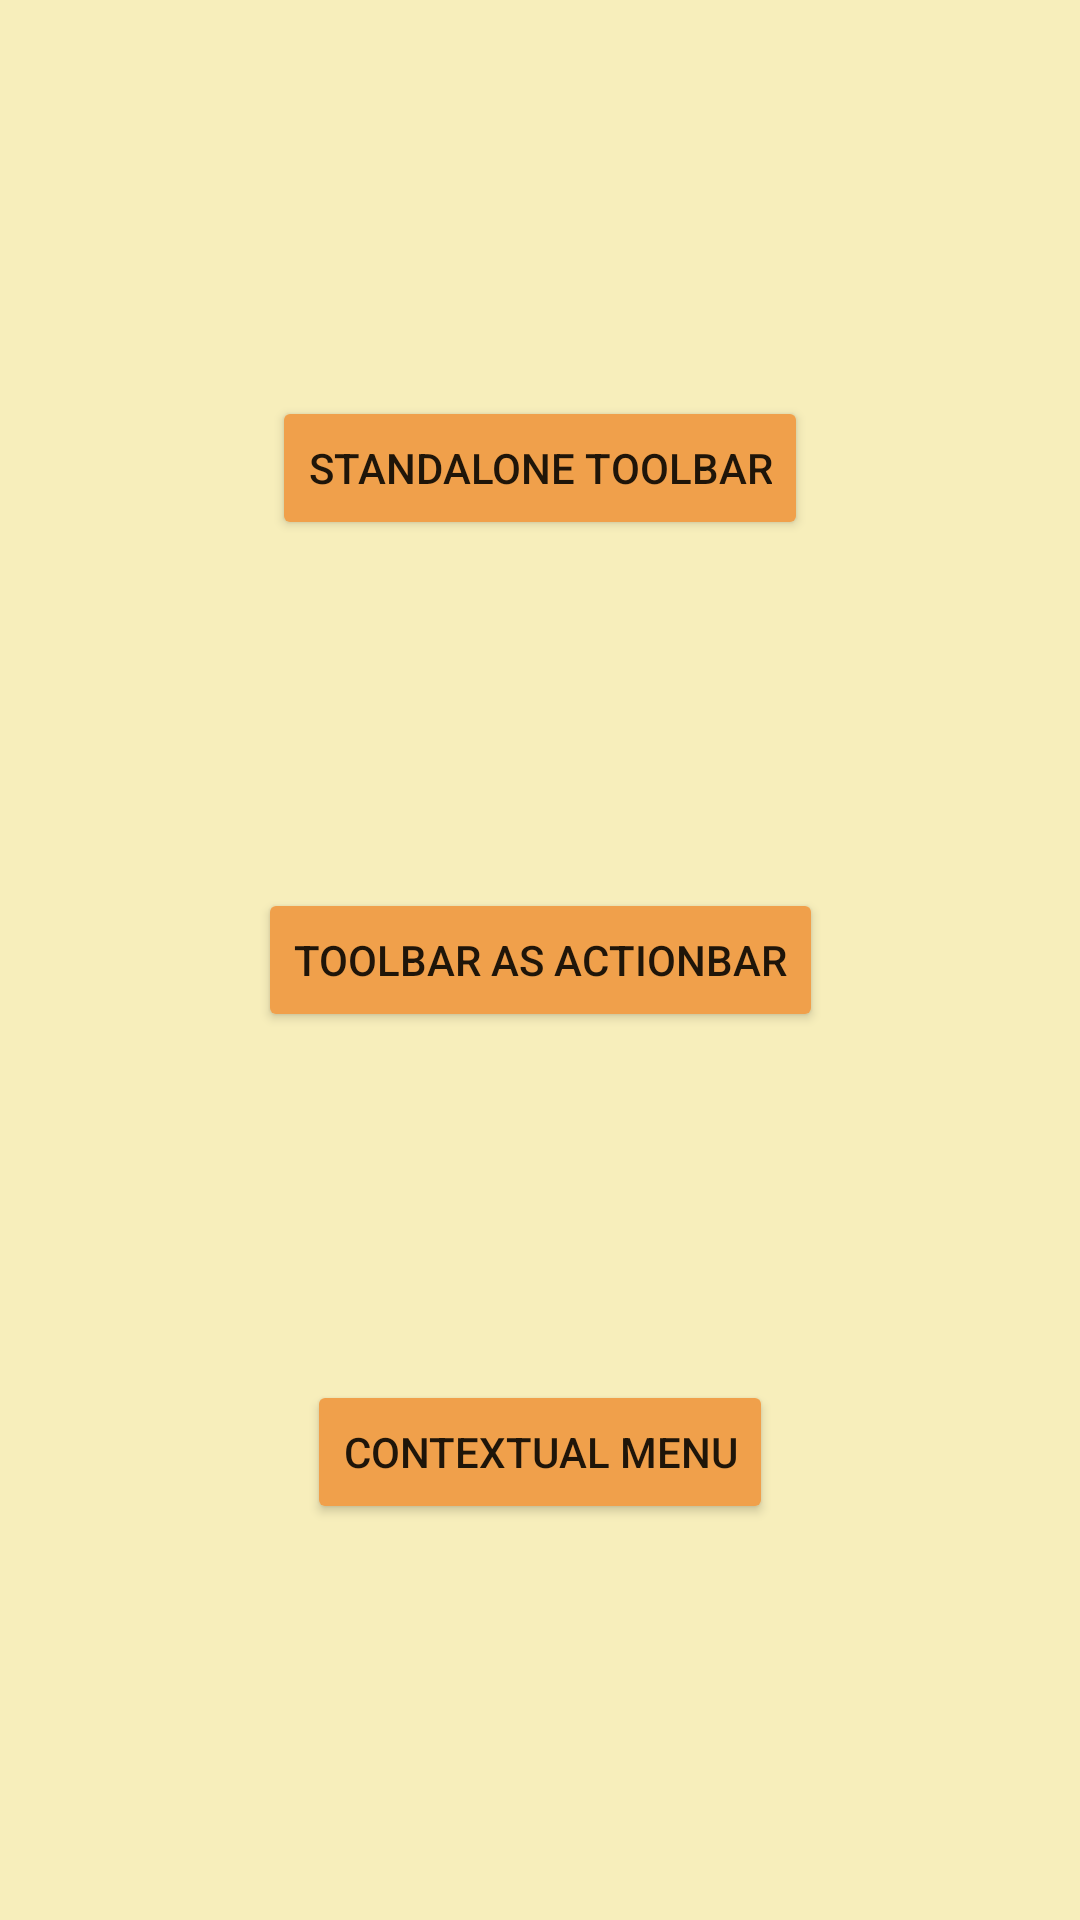

Reconstruct the res/layout file that produces this screen, plus the resources it refers to.
<!-- AndroidManifest.xml: application theme AppMaterialTheme -->
<!-- res/layout/activity_main.xml -->
<?xml version="1.0" encoding="utf-8"?>
<androidx.constraintlayout.widget.ConstraintLayout xmlns:android="http://schemas.android.com/apk/res/android"
    xmlns:app="http://schemas.android.com/apk/res-auto"
    xmlns:tools="http://schemas.android.com/tools"
    android:layout_width="match_parent"
    android:layout_height="match_parent"
    android:padding="16dp"
    android:background="@color/teal_7001"
    tools:context=".MainActivity">

    <Button
        android:id="@+id/standAloneToolbar"
        android:layout_width="wrap_content"
        android:layout_height="wrap_content"
        android:text="StandAlone Toolbar"
        app:layout_constraintBottom_toTopOf="@+id/actionbarToolbar"
        app:layout_constraintEnd_toEndOf="parent"
        app:layout_constraintHorizontal_bias="0.5"
        app:layout_constraintStart_toStartOf="parent"
        app:layout_constraintTop_toTopOf="parent" />

    <Button
        android:id="@+id/actionbarToolbar"
        android:layout_width="wrap_content"
        android:layout_height="wrap_content"
        android:text="Toolbar as Actionbar"
        app:layout_constraintBottom_toTopOf="@+id/contextualMenu"
        app:layout_constraintEnd_toEndOf="parent"
        app:layout_constraintHorizontal_bias="0.5"
        app:layout_constraintStart_toStartOf="parent"
        app:layout_constraintTop_toBottomOf="@+id/standAloneToolbar" />

    <Button
        android:id="@+id/contextualMenu"
        android:layout_width="wrap_content"
        android:layout_height="wrap_content"
        android:text="Contextual Menu"
        app:layout_constraintBottom_toBottomOf="parent"
        app:layout_constraintEnd_toEndOf="parent"
        app:layout_constraintHorizontal_bias="0.5"
        app:layout_constraintStart_toStartOf="parent"
        app:layout_constraintTop_toBottomOf="@+id/actionbarToolbar" />

</androidx.constraintlayout.widget.ConstraintLayout>
<!-- resources referenced by this layout -->
<resources>
  <color name="teal_7001">#F7EEBB</color>
  <style name="AppMaterialTheme" parent="Theme.MaterialDeisignDemoSH">
          
  
      </style>
  <style name="Theme.MaterialDeisignDemoSH" parent="Theme.AppCompat.Light.NoActionBar">
          
          <item name="colorPrimary">@color/purple_5001</item>
          <item name="colorPrimaryVariant">@color/purple_7001</item>
          <item name="colorOnPrimary">@color/white</item>
          
          <item name="colorSecondary">@color/teal_2001</item>
          <item name="colorSecondaryVariant">@color/teal_7001</item>
          <item name="colorOnSecondary">@color/black</item>
          
          <item name="android:statusBarColor">?attr/colorPrimaryVariant</item>
          
  
          <item name="colorAccent">@color/purple_2001</item>
          <item name="colorControlHighlight">@color/purple_2001111</item>
          <item name="colorButtonNormal">@color/purple_20011</item>
          <item name="colorControlActivated">@color/purple_200111</item>
  
          <item name="windowActionModeOverlay">true</item>
  
          <item name="actionModeStyle">@style/MyActionMode</item>
  
      </style>
  <color name="purple_5001">#2C5D63</color>
  <color name="purple_7001">#283739</color>
  <color name="white">#FFFFFFFF</color>
  <color name="teal_2001">#FFFBE2</color>
  <color name="black">#FF000000</color>
  <color name="purple_2001">#A9C52F</color>
  <color name="purple_2001111">#FFFF00</color>
  <color name="purple_20011">#F0A04B</color>
  <color name="purple_200111">#183A1D</color>
  <style name="MyActionMode" parent="Widget.AppCompat.ActionMode">
          <item name="background">@color/contextual_background</item>
          <item name="titleTextStyle">@style/MyTextStyle</item>
      </style>
  <color name="contextual_background">#2C5D63</color>
  <style name="MyTextStyle" parent="@style/TextAppearance.AppCompat.Widget.ActionBar.Title">
          <item name="android:textColor">@color/contextualText</item>
      </style>
  <color name="contextualText">#A9C52F</color>
</resources>
